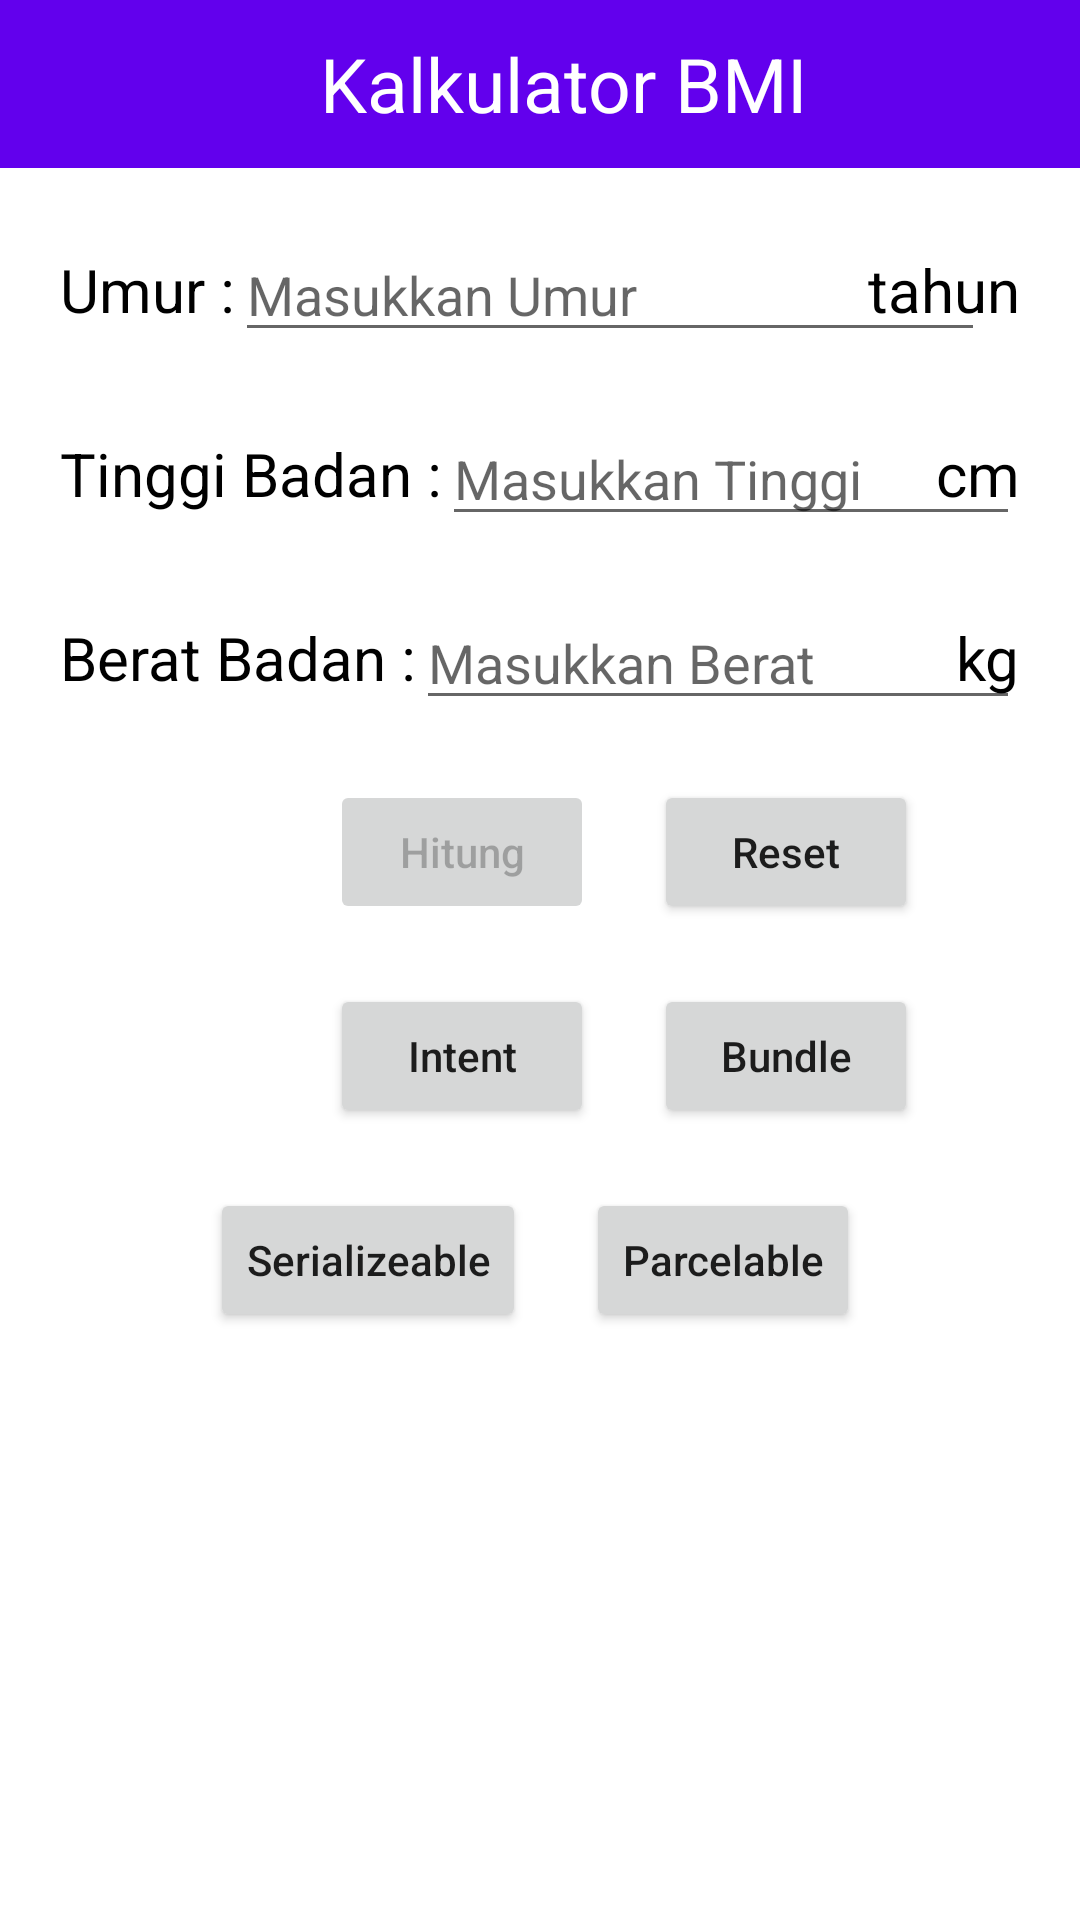

Reconstruct the res/layout file that produces this screen, plus the resources it refers to.
<!-- AndroidManifest.xml: application theme Theme.Tugasintent -->
<!-- res/layout/activity_main.xml -->
<?xml version="1.0" encoding="utf-8"?>
<RelativeLayout
    xmlns:android="http://schemas.android.com/apk/res/android"
    xmlns:tools="http://schemas.android.com/tools"
    android:layout_width="match_parent"
    android:layout_height="match_parent"
    tools:context=".MainActivity">


    <com.google.android.material.appbar.AppBarLayout
        android:id="@+id/toolbarBMI"
        android:layout_width="match_parent"
        android:layout_height="wrap_content"
        android:background="#6200ED">

        <androidx.appcompat.widget.Toolbar
            android:layout_width="match_parent"
            android:layout_height="wrap_content">

            <RelativeLayout
                android:layout_width="match_parent"
                android:layout_height="match_parent">

                <TextView
                    android:id="@+id/headerTittle"
                    android:layout_width="wrap_content"
                    android:layout_height="wrap_content"
                    android:text="@string/kalkulator_bmi"
                    android:layout_centerInParent="true"
                    android:textColor="@color/white"
                    android:textSize="25sp" />

            </RelativeLayout>

        </androidx.appcompat.widget.Toolbar>

    </com.google.android.material.appbar.AppBarLayout>

    <RelativeLayout
        android:id="@+id/container"
        android:layout_below="@id/toolbarBMI"
        android:layout_width="match_parent"
        android:layout_height="wrap_content"
        android:layout_margin="20dp">

        <TextView
            android:id="@+id/textUmur"
            android:layout_width="wrap_content"
            android:layout_height="wrap_content"
            android:text="@string/umur"
            android:textSize="20sp"
            android:textColor="@color/black"
            android:layout_centerVertical="true"
            />

        <EditText
            android:id="@+id/inputUmur"
            android:layout_width="250dp"
            android:layout_height="wrap_content"
            android:layout_toEndOf="@id/textUmur"
            android:hint="@string/masukkan_umur"
            android:importantForAutofill="no"
            android:inputType="phone" />
        <TextView
            android:id="@+id/textTahun"
            android:layout_width="wrap_content"
            android:layout_height="wrap_content"
            android:text="@string/tahun"
            android:textSize="20sp"
            android:textColor="@color/black"
            android:layout_centerVertical="true"
            android:layout_alignParentEnd="true"
            tools:ignore="RelativeOverlap" />

    </RelativeLayout>
    <RelativeLayout
        android:id="@+id/container2"
        android:layout_below="@id/container"
        android:layout_width="match_parent"
        android:layout_height="wrap_content"
        android:layout_marginLeft="20dp"
        android:layout_marginRight="20dp"
        android:layout_marginBottom="20dp">

        <TextView
            android:id="@+id/textTinggiBadan"
            android:layout_width="wrap_content"
            android:layout_height="wrap_content"
            android:text="@string/tinggi_badan"
            android:textSize="20sp"
            android:textColor="@color/black"
            android:layout_centerVertical="true"
            />

        <EditText
            android:id="@+id/inputTinggiBadan"
            android:layout_width="210dp"
            android:layout_height="wrap_content"
            android:layout_toEndOf="@id/textTinggiBadan"
            android:hint="@string/masukkan_tinggi"
            android:importantForAutofill="no"
            android:inputType="phone" />
        <TextView
            android:id="@+id/textTinggi"
            android:layout_width="wrap_content"
            android:layout_height="wrap_content"
            android:text="@string/cm"
            android:textSize="20sp"
            android:textColor="@color/black"
            android:layout_centerVertical="true"
            android:layout_alignParentEnd="true"
            tools:ignore="RelativeOverlap" />


    </RelativeLayout>
    <RelativeLayout
        android:id="@+id/container3"
        android:layout_below="@id/container2"
        android:layout_width="match_parent"
        android:layout_height="wrap_content"
        android:layout_marginLeft="20dp"
        android:layout_marginRight="20dp">

        <TextView
            android:id="@+id/textBeratBadan"
            android:layout_width="wrap_content"
            android:layout_height="wrap_content"
            android:text="@string/berat_badan"
            android:textSize="20sp"
            android:textColor="@color/black"
            android:layout_centerVertical="true"
            />

        <EditText
            android:id="@+id/inputBeratBadan"
            android:layout_width="219dp"
            android:layout_height="wrap_content"
            android:layout_toEndOf="@id/textBeratBadan"
            android:hint="@string/masukkan_berat"
            android:importantForAutofill="no"
            android:inputType="phone" />
        <TextView
            android:id="@+id/textBerat"
            android:layout_width="wrap_content"
            android:layout_height="wrap_content"
            android:text="@string/kg"
            android:textSize="20sp"
            android:textColor="@color/black"
            android:layout_centerVertical="true"
            android:layout_alignParentEnd="true"
            tools:ignore="RelativeOverlap" />


    </RelativeLayout>


    <RelativeLayout
        android:id="@+id/container4"
        android:layout_width="match_parent"
        android:layout_height="wrap_content"
        android:layout_below="@id/container3"
        android:layout_marginLeft="20dp"
        android:layout_marginTop="20dp"
        android:layout_marginRight="20dp">

        <Button
            android:id="@+id/btnHitung"
            android:layout_width="wrap_content"
            android:layout_height="wrap_content"
            android:layout_marginStart="90dp"
            android:text="@string/hitung"
            android:textAllCaps="false"
            android:enabled="false"
            />

        <Button
            android:id="@+id/btnReset"
            android:layout_width="wrap_content"
            android:layout_height="wrap_content"
            android:layout_marginStart="20dp"
            android:layout_toEndOf="@id/btnHitung"
            android:text="@string/reset"
            android:textAllCaps="false"

            />


    </RelativeLayout>

    <RelativeLayout
        android:id="@+id/container5"
        android:layout_width="match_parent"
        android:layout_height="wrap_content"
        android:layout_below="@id/container4"
        android:layout_marginLeft="20dp"
        android:layout_marginTop="20dp"
        android:layout_marginRight="20dp">

        <Button
            android:id="@+id/btnIntent"
            android:layout_width="wrap_content"
            android:layout_height="wrap_content"
            android:layout_marginStart="90dp"
            android:text="@string/intent"
            android:textAllCaps="false"

            />

        <Button
            android:id="@+id/btnBundle"
            android:layout_width="wrap_content"
            android:layout_height="wrap_content"
            android:layout_marginStart="20dp"
            android:layout_toEndOf="@id/btnIntent"
            android:text="@string/bundle"
            android:textAllCaps="false"

            />


    </RelativeLayout>

    <RelativeLayout
        android:id="@+id/container6"
        android:layout_width="match_parent"
        android:layout_height="wrap_content"
        android:layout_below="@id/container5"
        android:layout_marginLeft="20dp"
        android:layout_marginTop="20dp"
        android:layout_marginRight="20dp">

        <Button
            android:id="@+id/btnSerializeAble"
            android:layout_width="wrap_content"
            android:layout_height="wrap_content"
            android:layout_marginStart="50dp"
            android:text="@string/serializeable"
            android:textAllCaps="false"

            />

        <Button
            android:id="@+id/btnParcelAble"
            android:layout_width="wrap_content"
            android:layout_height="wrap_content"
            android:layout_marginStart="20dp"
            android:layout_toEndOf="@id/btnSerializeAble"
            android:text="@string/parcelable"
            android:textAllCaps="false"

            />


    </RelativeLayout>

































































</RelativeLayout>
<!-- resources referenced by this layout -->
<resources>
  <string name="berat_badan">Berat Badan :</string>
  <string name="bundle">Bundle</string>
  <string name="cm">cm</string>
  <string name="hitung">Hitung</string>
  <string name="intent">Intent</string>
  <string name="kalkulator_bmi">Kalkulator BMI</string>
  <string name="kg">kg</string>
  <string name="masukkan_berat">Masukkan Berat</string>
  <string name="masukkan_tinggi">Masukkan Tinggi</string>
  <string name="masukkan_umur">Masukkan Umur</string>
  <string name="parcelable">Parcelable</string>
  <string name="reset">Reset</string>
  <string name="serializeable">Serializeable</string>
  <string name="tahun">tahun</string>
  <string name="tinggi_badan">Tinggi Badan :</string>
  <string name="umur">Umur :</string>
  <style name="Theme.Tugasintent" parent="Theme.MaterialComponents.DayNight.NoActionBar">
          
          <item name="colorPrimary">@color/purple_500</item>
          <item name="colorPrimaryVariant">@color/purple_700</item>
          <item name="colorOnPrimary">@color/white</item>
          
          <item name="colorSecondary">@color/teal_200</item>
          <item name="colorSecondaryVariant">@color/teal_700</item>
          <item name="colorOnSecondary">@color/black</item>
          
          <item name="android:statusBarColor" tools:targetApi="l">?attr/colorPrimaryVariant</item>
          
      </style>
  <!-- not gathered from this repository: default colours our renderer supplied (Android Studio template values) -->
  <color name="purple_500">#FF6200EE</color>
  <color name="purple_700">#FF3700B3</color>
  <color name="teal_200">#FF03DAC5</color>
  <color name="teal_700">#FF018786</color>
  <color name="black">#FF000000</color>
  <color name="white">#FFFFFFFF</color>
</resources>
